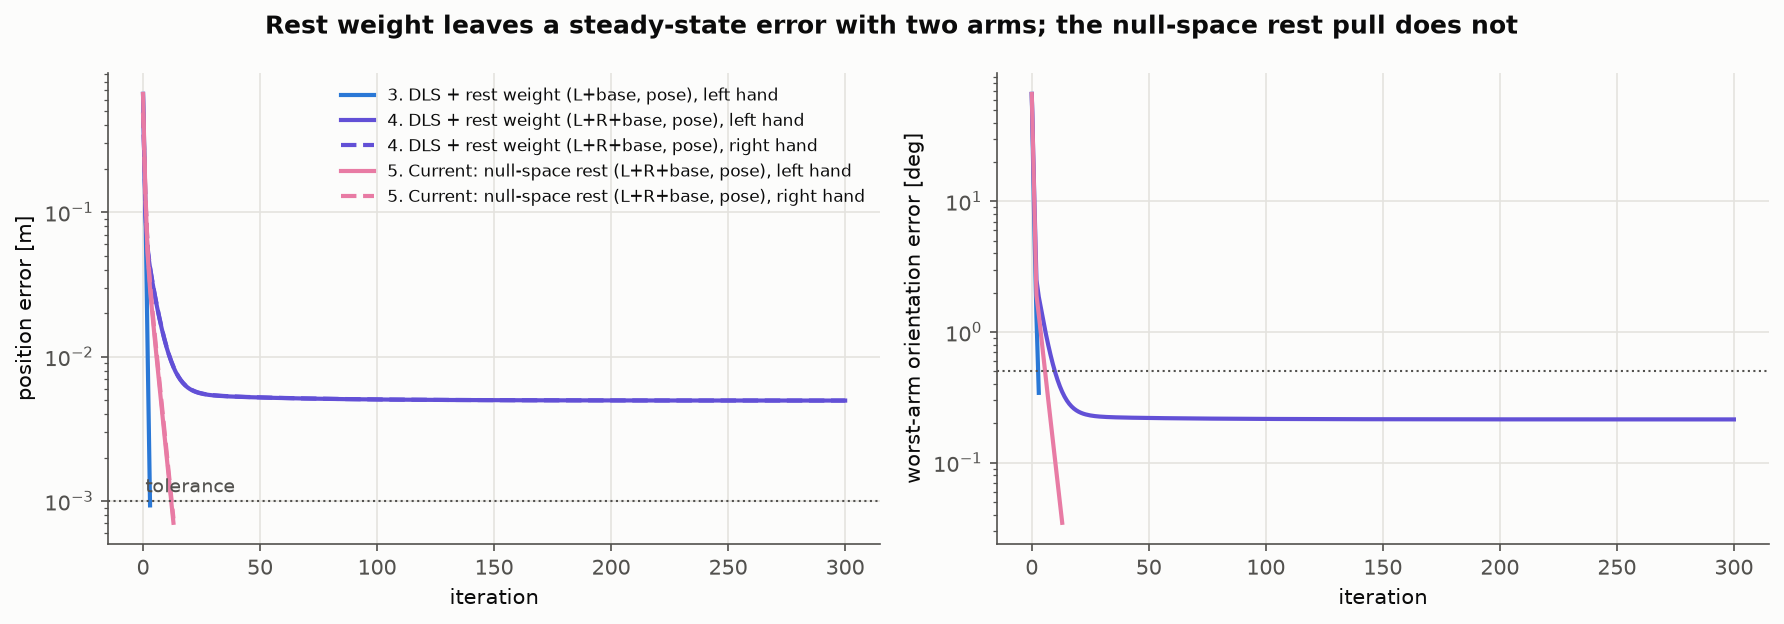

The file beside this chart, header and first rows:
method, iter, left_pos_err_m, right_pos_err_m, rot_err_rad
rest_left, 0, 0.659, , 1.158
rest_left, 1, 0.1184, , 0.1329
rest_left, 2, 0.01009, , 0.02285
rest_left, 3, 0.0009329, , 0.005968
rest_both, 0, 0.659, 0.4898, 1.158
rest_both, 1, 0.09376, 0.1238, 0.2142
rest_both, 2, 0.05347, 0.05599, 0.04364
rest_both, 3, 0.04097, 0.0415, 0.03233
rest_both, 4, 0.03275, 0.03311, 0.02609
rest_both, 5, 0.02668, 0.02696, 0.02091
rest_both, 6, 0.02203, 0.02226, 0.01696
rest_both, 7, 0.01842, 0.01861, 0.01397
rest_both, 8, 0.01561, 0.01576, 0.01168
rest_both, 9, 0.01342, 0.01353, 0.009917
rest_both, 10, 0.0117, 0.01179, 0.008559
rest_both, 11, 0.01035, 0.01043, 0.007508
rest_both, 12, 0.009292, 0.00936, 0.006697
rest_both, 13, 0.008462, 0.00852, 0.00607
rest_both, 14, 0.00781, 0.00786, 0.005585
rest_both, 15, 0.007297, 0.007341, 0.005211
rest_both, 16, 0.006894, 0.006932, 0.004922
rest_both, 17, 0.006576, 0.00661, 0.004697
rest_both, 18, 0.006324, 0.006356, 0.004524
rest_both, 19, 0.006126, 0.006154, 0.004388
rest_both, 20, 0.005968, 0.005994, 0.004282
rest_both, 21, 0.005842, 0.005867, 0.004199
rest_both, 22, 0.005742, 0.005765, 0.004134
rest_both, 23, 0.005662, 0.005684, 0.004083
rest_both, 24, 0.005597, 0.005618, 0.004042
rest_both, 25, 0.005544, 0.005564, 0.004009
rest_both, 26, 0.005501, 0.00552, 0.003983
rest_both, 27, 0.005466, 0.005484, 0.003961
rest_both, 28, 0.005436, 0.005454, 0.003944
rest_both, 29, 0.005411, 0.005429, 0.00393
rest_both, 30, 0.00539, 0.005407, 0.003918
rest_both, 31, 0.005372, 0.005389, 0.003908
rest_both, 32, 0.005356, 0.005373, 0.0039
rest_both, 33, 0.005342, 0.005358, 0.003892
rest_both, 34, 0.00533, 0.005346, 0.003886
rest_both, 35, 0.005319, 0.005334, 0.00388
rest_both, 36, 0.005308, 0.005323, 0.003875
rest_both, 37, 0.005299, 0.005314, 0.003871
rest_both, 38, 0.00529, 0.005305, 0.003867
rest_both, 39, 0.005282, 0.005296, 0.003863
rest_both, 40, 0.005274, 0.005288, 0.00386
rest_both, 41, 0.005267, 0.00528, 0.003856
rest_both, 42, 0.005259, 0.005273, 0.003853
rest_both, 43, 0.005253, 0.005266, 0.00385
rest_both, 44, 0.005246, 0.005259, 0.003848
rest_both, 45, 0.00524, 0.005252, 0.003845
rest_both, 46, 0.005234, 0.005246, 0.003842
rest_both, 47, 0.005228, 0.00524, 0.00384
rest_both, 48, 0.005222, 0.005234, 0.003838
rest_both, 49, 0.005216, 0.005228, 0.003835
rest_both, 50, 0.005211, 0.005222, 0.003833
rest_both, 51, 0.005205, 0.005217, 0.003831
rest_both, 52, 0.0052, 0.005211, 0.003829
rest_both, 53, 0.005195, 0.005206, 0.003827
rest_both, 54, 0.00519, 0.005201, 0.003825
rest_both, 55, 0.005185, 0.005196, 0.003823
... 259 more rows
